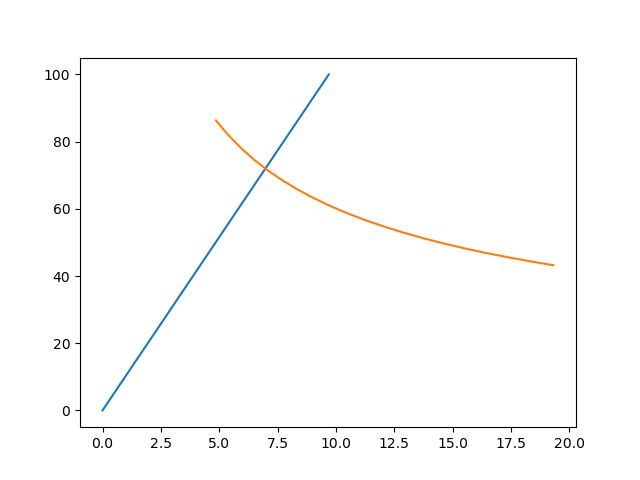

Source data for this figure (header and first rows):
U_elastic, P_elastic, U_fracture, P_fracture
0.0, 0.0, 4.854, 86.33
0.5101, 5.263, 5.375, 82.02
1.02, 10.53, 5.922, 78.13
1.53, 15.79, 6.496, 74.58
2.04, 21.05, 7.097, 71.35
2.55, 26.32, 7.725, 68.38
3.06, 31.58, 8.379, 65.65
3.57, 36.84, 9.06, 63.13
4.08, 42.11, 9.767, 60.79
4.591, 47.37, 10.5, 58.62
5.101, 52.63, 11.26, 56.61
5.611, 57.89, 12.05, 54.72
6.121, 63.16, 12.86, 52.96
6.631, 68.42, 13.71, 51.3
7.141, 73.68, 14.57, 49.75
7.651, 78.95, 15.47, 48.29
8.161, 84.21, 16.39, 46.91
8.671, 89.47, 17.34, 45.61
9.181, 94.74, 18.31, 44.38
9.691, 100.0, 19.31, 43.21
